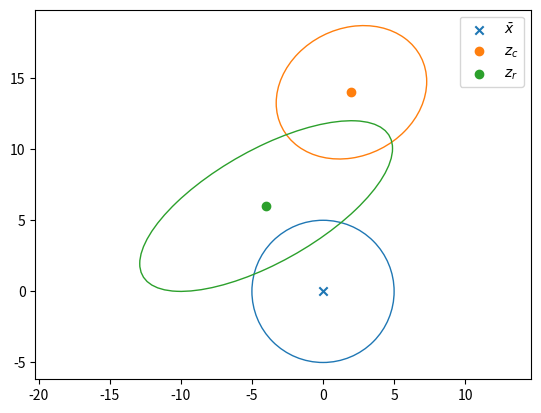
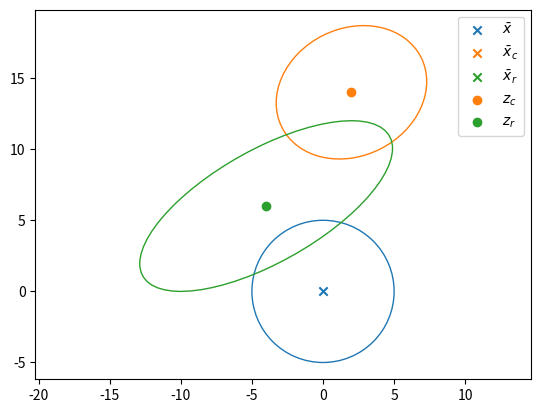
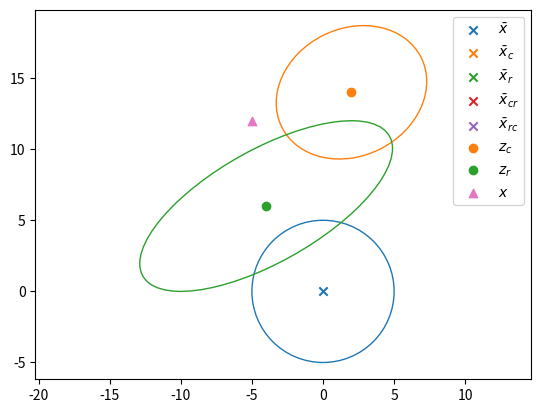
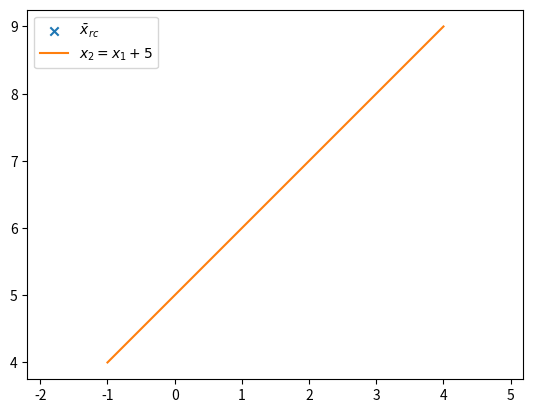

The script that saved these images, in order:
from typing import Union, Optional
import numpy as np
from numpy import sqrt
import matplotlib
from scipy.stats import norm
# matplotlib.use('Qt5Agg') # needs the pyqt package, crazy cpu usage sometimes but better behaved than MacOSX
import matplotlib.pyplot as plt
from matplotlib.patches import Ellipse
from matplotlib.transforms import Affine2D

# to see your plot config
print(f'matplotlib backend: {matplotlib.get_backend()}')
print(f'matplotlib config file: {matplotlib.matplotlib_fname()}')
print(f'matplotlib config dir: {matplotlib.get_configdir()}')
plt.close('all')

# Not available at conda, Needs to installed with "pip install SciencePLots" (https://github.com/garrettj403/SciencePlots.git)
# plt.style.use(['science', 'grid', 'ieee', 'bright'])

# Type alias for type hinting (PEP 484 -- Type Hints: https://www.python.org/dev/peps/pep-0484/)
Color = Union[tuple, str]


# function declarations
def plot_cov_ellipse2d(
        ax: plt.Axes = None,
        mean: np.ndarray = np.zeros(2),
        cov: np.ndarray = np.eye(2),
        n_sigma: float = 1,
        *,
        edgecolor: Color = 'C0',
        facecolor: Color = 'none',
        **kwargs,  # other Ellipse keyword arguments
        ) -> Optional[Ellipse]:
    """Plot a n_sigma covariance ellipse centered in mean into ax."""
    if ax is None:
        ax = plt.gca()

    if mean is None or cov is None:
        print('None parameters not handled: ellipse not plotted')
        return
    ell_trans_mat = np.zeros((3, 3))
    ell_trans_mat[:2, :2] = np.linalg.cholesky(cov)
    ell_trans_mat[:2, 2] = mean
    ell_trans_mat[2, 2] = 1

    ell = Ellipse((0.0, 0.0), 2.0*n_sigma, 2.0*n_sigma, edgecolor=edgecolor, facecolor=facecolor, **kwargs)
    trans = Affine2D(ell_trans_mat)
    ell.set_transform(trans + ax.transData)
    return ax.add_patch(ell)


# %% initialize the values
x_bar = np.zeros(2)
P = 25 * np.eye(2)

H_r = np.eye(2)
H_c = np.eye(2)

R_r = np.array([[79, 36], [36, 36]])
R_c = np.array([[28, 4], [4, 22]])

z_c = np.array([2, 14])
z_r = np.array([-4, 6])

# %% Plot initial 1 sigma ellipses
fig1, ax1 = plt.subplots(num=1, clear=True)

# make and plot ellipse
plot_cov_ellipse2d(ax1, x_bar, P, edgecolor='C0')
ax1.scatter(*x_bar, c='C0', marker='x', label=r'$\bar x$')  # the star here performs tuple unpacking, try: x, y = x_bar

# plot measurements
ax1.scatter(*z_c, c='C1', label='$z_c$')
plot_cov_ellipse2d(ax1, z_c, R_c, edgecolor='C1')

ax1.scatter(*z_r, c='C2', label='$z_r$')
plot_cov_ellipse2d(ax1, z_r, R_r, edgecolor='C2')


ax1.axis('equal')
ax1.legend()

plt.show(block=False)


# % make the functions to condition
def condition_mean(x, z, P, H, R):
    # Hints: numpy.linalg, use @ for matrix multiplication (* is elementwise)
    pass # TODO


def condition_cov(P, H, R):
    # Hints: numpy.linalg, use @ for matrix multiplication (* is elementwise)
    pass # TODO


# % task 5 (f)
x_bar_c = [None]*2  # TODO
P_c = None  # TODO

x_bar_r = [None]*2  # TODO
P_r = None  # TODO

# %% Plot 1 sigma ellipses
fig2, ax2 = plt.subplots(num=2, clear=True)
plot_cov_ellipse2d(ax2, x_bar, P, edgecolor='C0')
ax2.scatter(*x_bar, c='C0', marker='x', label=r'$\bar x$')

plot_cov_ellipse2d(ax2, x_bar_c, P_c, edgecolor='C1')
ax2.scatter(*x_bar_c, c='C1', marker='x', label=r'$\bar x_c$')

plot_cov_ellipse2d(ax2, x_bar_r, P_r, edgecolor='C2')
ax2.scatter(*x_bar_r, c='C2', marker='x', label=r'$\bar x_r$')

# %% measurements
ax2.scatter(*z_c, c='C1', label='$z_c$')
plot_cov_ellipse2d(ax2, z_c, R_c, edgecolor='C1')

ax2.scatter(*z_r, c='C2', label='$z_r$')
plot_cov_ellipse2d(ax2, z_r, R_r, edgecolor='C2')

ax2.axis('equal')
ax2.legend()
plt.show(block=False)

# % task 5 (g)
x_bar_cr = [None]*2  # TODO
P_cr = None  # TODO

x_bar_rc = [None]*2  # TODO
P_rc = None  # TODO

# % Plot 1 sigma ellipses

fig3, ax3 = plt.subplots(num=3, clear=True)

plot_cov_ellipse2d(ax3, x_bar, P, edgecolor='C0')
ax3.scatter(*x_bar, c='C0', marker='x', label=r'$\bar x$')

plot_cov_ellipse2d(ax3, x_bar_c, P_c, edgecolor='C1')
ax3.scatter(*x_bar_c, c='C1', marker='x', label=r'$\bar x_c$')

plot_cov_ellipse2d(ax3, x_bar_r, P_r, edgecolor='C2')
ax3.scatter(*x_bar_r, c='C2', marker='x', label=r'$\bar x_r$')

plot_cov_ellipse2d(ax3, x_bar_cr, P_cr, edgecolor='C3')
ax3.scatter(*x_bar_cr, c='C3', marker='x', label=r'$\bar x_{cr}$')

plot_cov_ellipse2d(ax3, x_bar_rc, P_rc, edgecolor='C4')
ax3.scatter(*x_bar_rc, c='C4', marker='x', label=r'$\bar x_{rc}$')

# %% measurements
ax3.scatter(*z_c, c='C1', label='$z_c$')
plot_cov_ellipse2d(ax3, z_c, R_c, edgecolor='C1')

ax3.scatter(*z_r, c='C2', label='$z_r$')
plot_cov_ellipse2d(ax3, z_r, R_r, edgecolor='C2')

# % true value
ax3.scatter(-5, 12, c='C6', marker='^', label='$x$')


ax3.axis('equal')
ax3.legend()

# % task 5 (h)
line_normal = None  # TODO
line_position = 5
xi_mean = None  # TODO
xi_cov = None  # TODO
prob_above_line = None  # TODO: hint: norm.sf(...).squeeze() or norm.cdf(...).squeeze()

print(f'Probability that it is above x_2 = x_1 + 5 is {prob_above_line}')
fig4, ax4 = plt.subplots(num=4, clear=True)
plot_cov_ellipse2d(ax4, x_bar_cr, P_cr, edgecolor='C0')
ax4.scatter(*x_bar_cr, marker='x', c='C0', label=r'$\bar x_{rc}$')
ax4.plot([-1, 4], [4, 9], color='C1', label='$x_2 = x_1 + 5$')

ax4.axis('equal')
ax4.legend()
